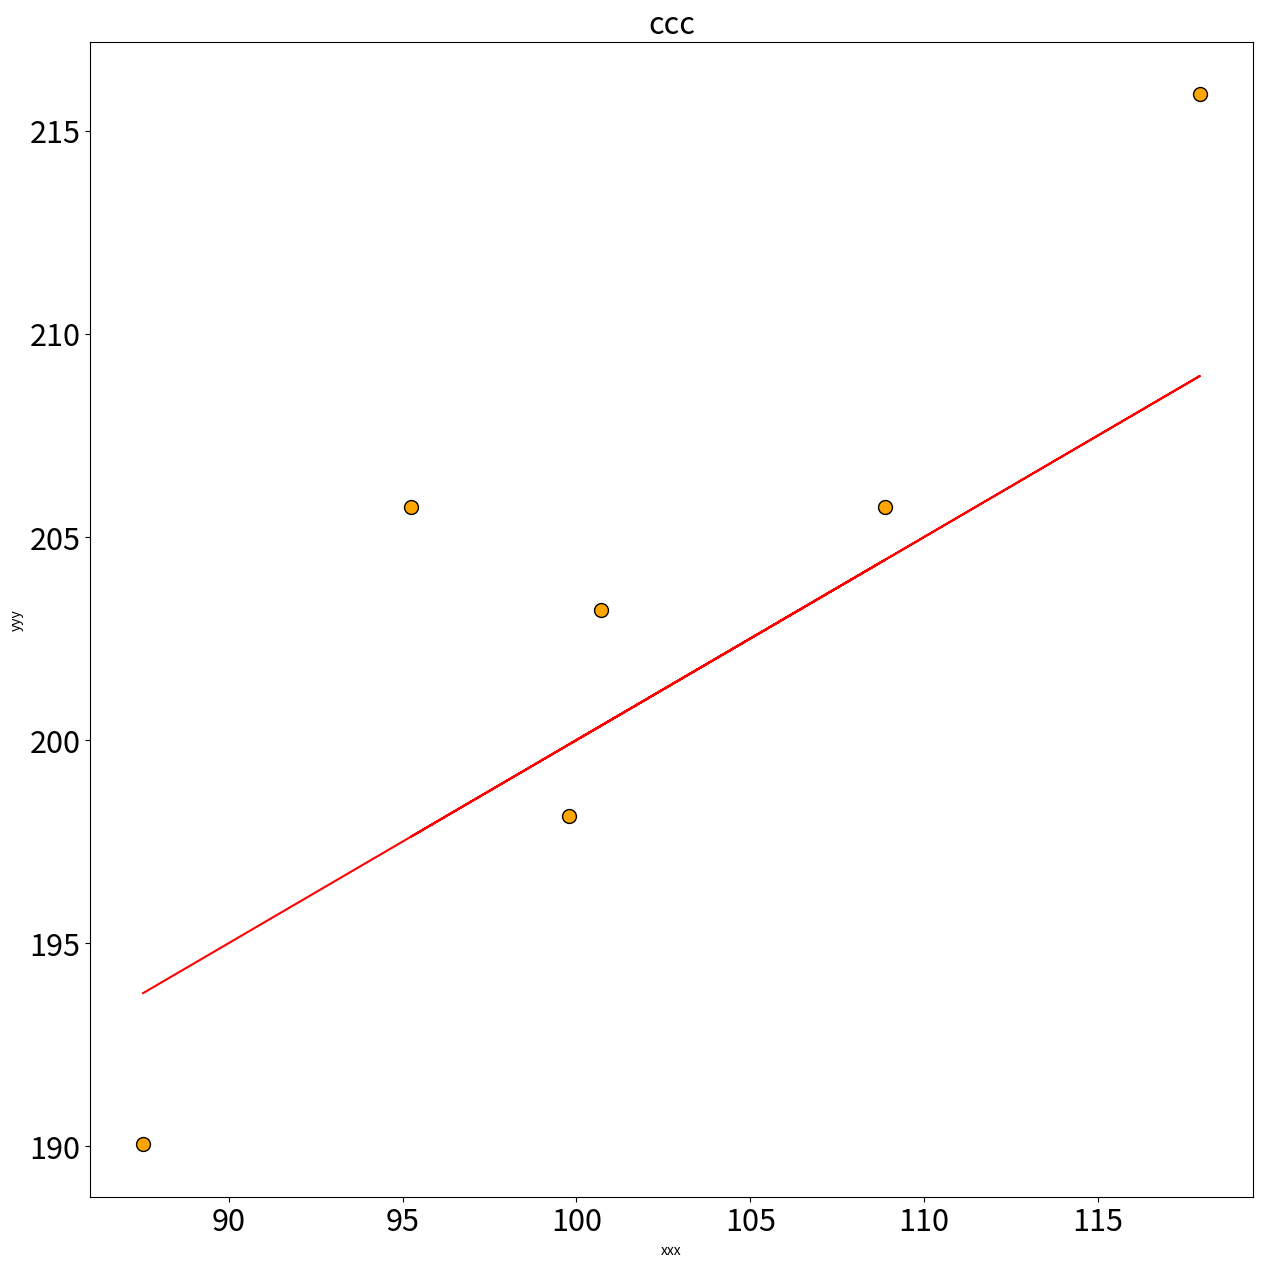

The script that saved this image:
import numpy as np
import matplotlib.pyplot as plt

weights = np.array([99.79, 117.93, 95.25, 100.70, 108.86, 87.54])
heights = np.array([198.12, 215.90, 205.74, 203.20, 205.74, 190.05])
m = 0.5; c = 150
y = m*weights + c

# NOTE font and its size
# font = {'family' : 'normal',
#         'weight' : 'bold',
#         'size'   : 22}

# plt.rc('font', **font)
SMALL_SIZE = 22
MEDIUM_SIZE = 10
BIGGER_SIZE = 22

plt.rc('font', size=SMALL_SIZE)          # controls default text sizes
plt.rc('axes', titlesize=SMALL_SIZE)     # fontsize of the axes title
plt.rc('axes', labelsize=MEDIUM_SIZE)    # fontsize of the x and y labels
plt.rc('xtick', labelsize=SMALL_SIZE)    # fontsize of the tick labels
plt.rc('ytick', labelsize=SMALL_SIZE)    # fontsize of the tick labels
plt.rc('legend', fontsize=SMALL_SIZE)    # legend fontsize
plt.rc('figure', titlesize=BIGGER_SIZE)  # fontsize of the figure title

plt.figure(figsize=(15, 15))
plt.scatter(weights, heights, s=100, c='orange', edgecolors='black', alpha=1.0, marker='o')
plt.plot(weights, y, 'r')
plt.title('ccc')
plt.xlabel('xxx')
plt.ylabel('yyy')
# plt.savefig('image_out/' + save_file + '.svg', format='svg', bbox_inches='tight', transparent=True, pad_inches=0)
plt.show()